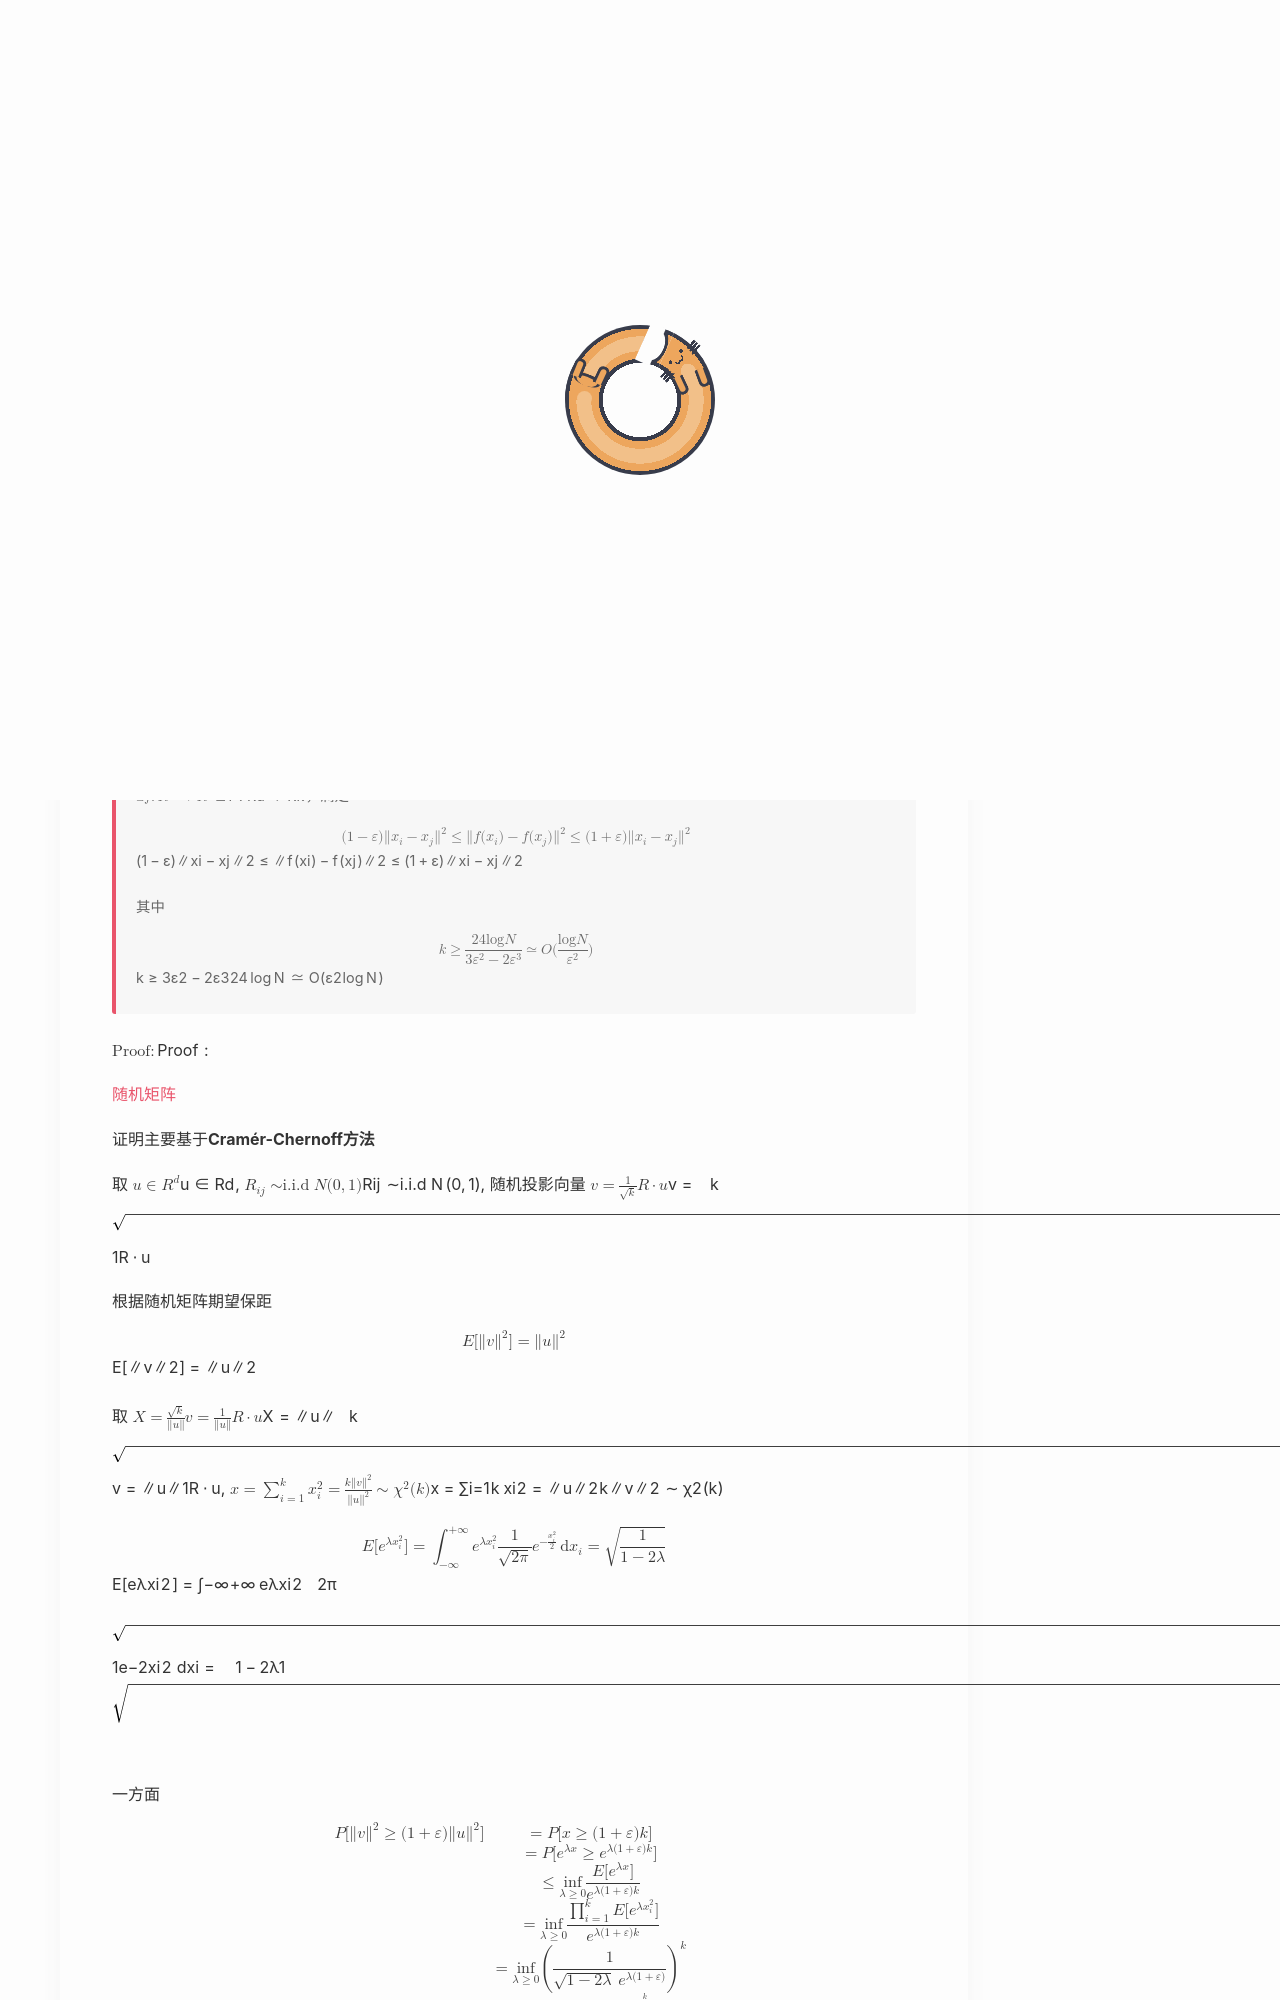

repository: Yuukowww/Yuukowww.github.io · page: CS/AI/Johnson–Lindenstrauss/index.html · generator: jekyll

---
title: Johnson–Lindenstrauss 引理
description: 数据压缩与降维
date: 2026-02-15
categories: 数据处理
tikzjax: true
math: true
---

# Johnson-Lindenstrauss 引理


> **Johnson-Lindenstrauss** 引理
>
> 对于$N$个$d$维向量构成的集合$A=\left\lbrace x_1,x_2,\cdots,x_N\in\mathbb{R}^d\right\rbrace$，$\forall\varepsilon\in(0,1)$，$\exists f:\mathbb{R}^d\to\mathbb{R}^k$，满足
>
>$$
(1-\varepsilon)\|x_i-x_j\|^2\leq \|f(x_i)-f(x_j)\|^2\leq (1+\varepsilon)\|x_i-x_j\|^2
>$$
>其中
>$$
k\geq \frac{24\log N}{3\varepsilon^2-2\varepsilon^3}\simeq O(\frac{\log N}{\varepsilon^2})
>$$
$\mathrm{Proof:}$

{% post_link 随机矩阵 %}

证明主要基于**Cramér-Chernoff方法**

取 $\mathbf{u}\in \mathbb{R}^d$, $R_{ij}\overset{i.i.d}{\sim}\mathcal{N}(0,1)$, 随机投影向量 $\mathbf{v}=\frac{1}{\sqrt{k}}R\cdot \mathbf{u}$

根据随机矩阵期望保距
$$
\mathbb{E}[\|\mathbf{v}\|^2]=\|\mathbf{u}\|^2
$$
